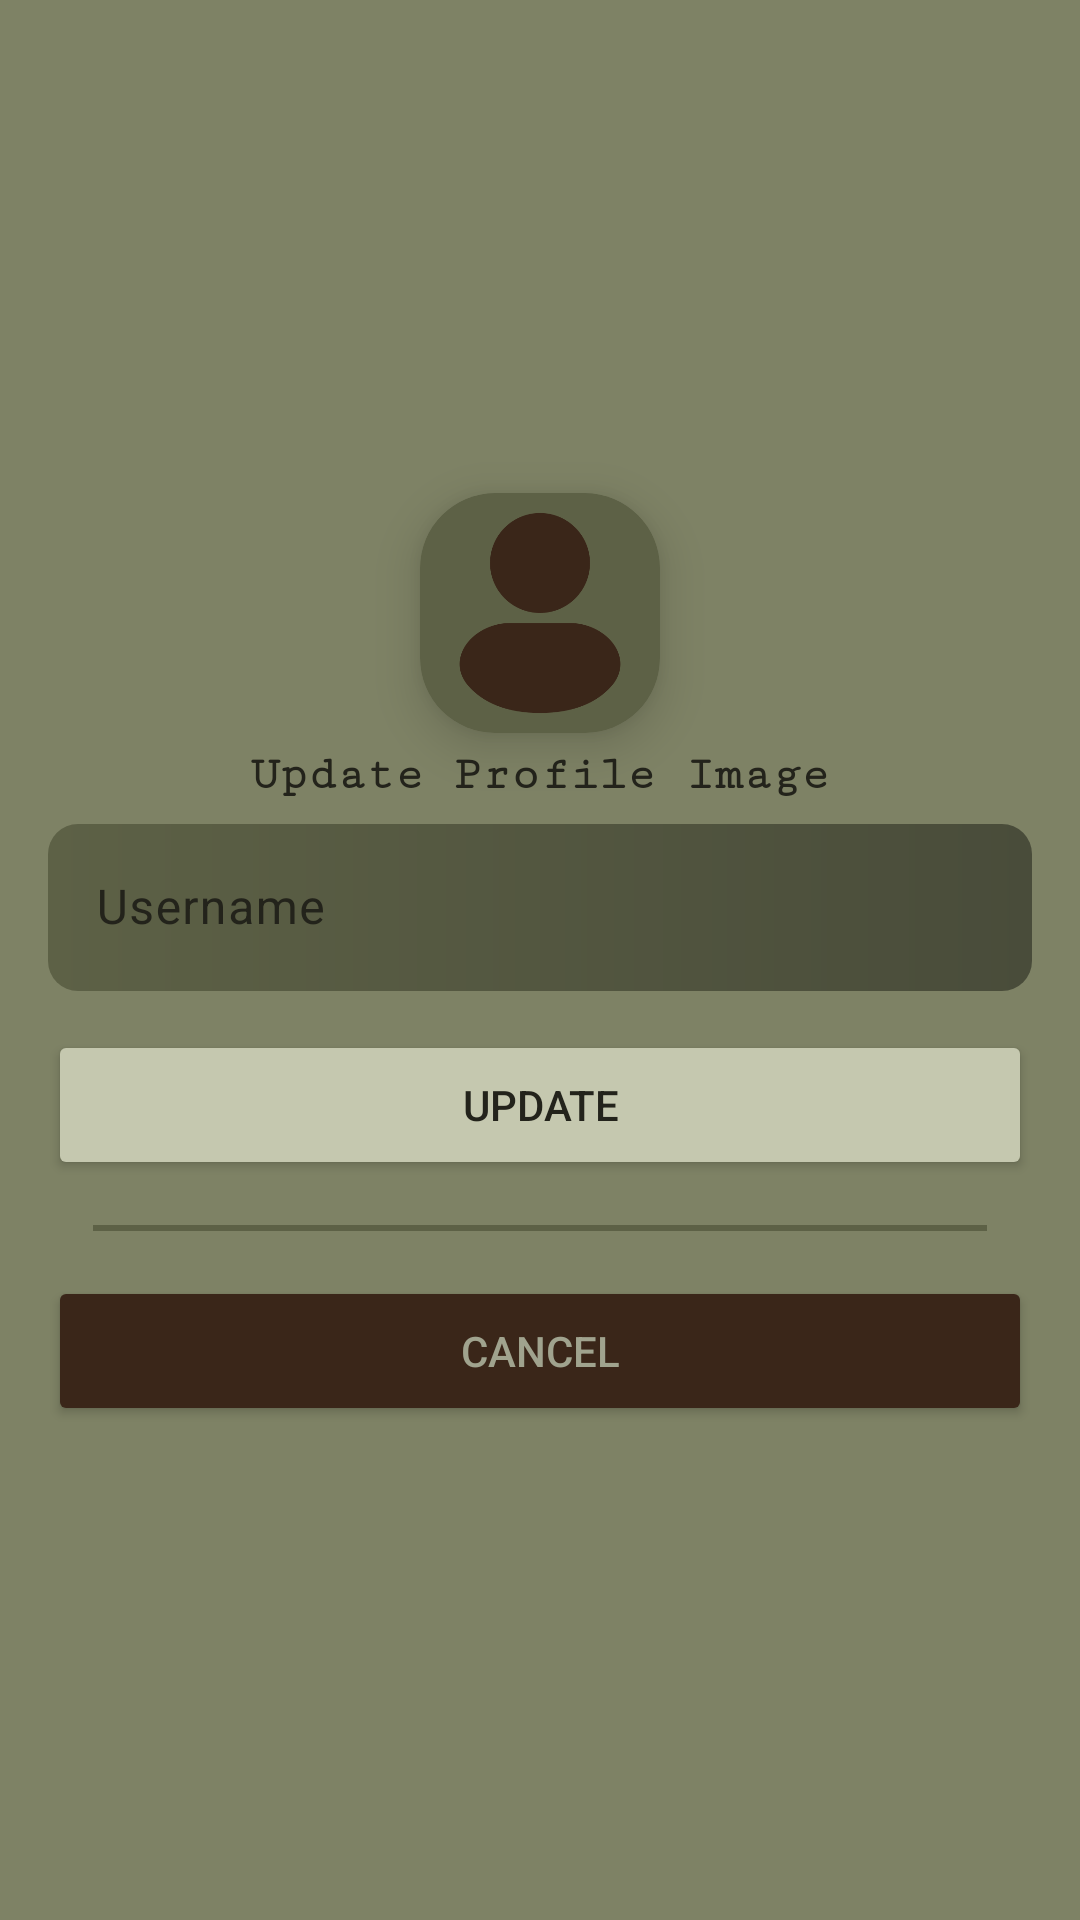

Android layout source for this screen:
<!-- AndroidManifest.xml: application theme Theme.Material3.Dark.NoActionBar -->
<!-- res/layout/fragment_profile.xml -->
<LinearLayout xmlns:android="http://schemas.android.com/apk/res/android"
    xmlns:app="http://schemas.android.com/apk/res-auto"
    xmlns:tools="http://schemas.android.com/tools"
    android:layout_width="match_parent"
    android:layout_height="match_parent"
    android:gravity="center"
    android:orientation="vertical"
    android:background="@color/paleolive"
    android:padding="16dp"
    tools:context="Fragments.ProfileFragment">

    <androidx.cardview.widget.CardView
        android:layout_width="80dp"
        android:layout_height="80dp"
        app:cardCornerRadius="25dp"
        app:cardBackgroundColor="@color/olive"
        app:cardElevation="10dp">
        <ImageView
            android:id="@+id/update_image"
            android:layout_width="80dp"
            android:layout_height="80dp"
            android:contentDescription="@string/add_profile_image"
            android:scaleType="centerCrop"
            android:src="@drawable/user" />
    </androidx.cardview.widget.CardView>

    <TextView
        android:layout_marginTop="5dp"
        android:layout_width="match_parent"
        android:layout_height="wrap_content"
        android:fontFamily="serif-monospace"
        android:gravity="center"
        android:text="@string/update_profile_image"
        android:textColor="@color/darkestolive"
        android:textSize="16sp"
        android:textStyle="bold" />

    <com.google.android.material.textfield.TextInputLayout
        android:layout_width="match_parent"
        android:layout_height="70dp"
        android:hint="@string/username"
        app:cursorColor="@color/darkestolive"
        android:textColorHint="@color/darkestolive"
        app:errorEnabled="false"
        app:hintTextAppearance="@style/TextAppearance.Material3.BodyLarge"
        app:hintTextColor="@color/darkestolive">

        <com.google.android.material.textfield.TextInputEditText
            android:id="@+id/update_profile_username"
            android:layout_width="match_parent"
            android:layout_height="wrap_content"
            android:background="@drawable/textinputgradient"
            android:textColor="@color/grey" />
    </com.google.android.material.textfield.TextInputLayout>

    <Space
        android:layout_width="match_parent"
        android:layout_height="3dp" />

    <ProgressBar
        android:id="@+id/update_profile_progressBar"
        android:layout_width="wrap_content"
        android:layout_height="wrap_content"
        android:indeterminateTint="@color/brown"
        android:visibility="gone" />

    <Space
        android:layout_width="match_parent"
        android:layout_height="3dp" />

    <Button
        android:id="@+id/btn_update"
        android:layout_width="match_parent"
        android:layout_height="50dp"
        android:backgroundTint="@color/lightolive"
        android:text="@string/update"
        android:textColor="@color/darkestolive" />

    <View
        android:layout_width="match_parent"
        android:layout_height="2dp"
        android:layout_margin="15dp"
        android:background="@color/olive" />

    <Button
        android:id="@+id/btn_cancel_update"
        android:layout_width="match_parent"
        android:layout_height="50dp"
        android:backgroundTint="@color/brown"
        android:text="@string/cancel"
        android:textColor="@color/fadedolive" />
</LinearLayout>
<!-- resources referenced by this layout -->
<resources>
  <color name="brown">#3A2619</color>
  <color name="darkestolive">#23231B</color>
  <color name="fadedolive">#A0A38E</color>
  <color name="grey">#CCCCCC</color>
  <color name="lightolive">#C5C8AF</color>
  <color name="olive">#5D6146</color>
  <color name="paleolive">#7E8265</color>
  <!-- drawable textinputgradient (drawable) -->
  <shape
      xmlns:android="http://schemas.android.com/apk/res/android"
      android:shape="rectangle"   >
  
      <gradient android:angle="0"
          android:startColor="@color/olive"
          android:endColor="@color/darkolive" >
      </gradient>
  
      <padding
          android:left="5dp"
          android:top="5dp"
          android:right="5dp"
          android:bottom="5dp"    >
      </padding>
  
      <corners
          android:radius="10dp"    >
      </corners>
  
  </shape>
  <!-- drawable user: png bitmap (drawable, 11981 bytes) -->
  <string name="add_profile_image">Add Profile Image</string>
  <string name="cancel">CANCEL</string>
  <string name="update">UPDATE</string>
  <string name="update_profile_image">Update Profile Image</string>
  <string name="username">Username</string>
  <color name="darkolive">#494C3A</color>
</resources>
